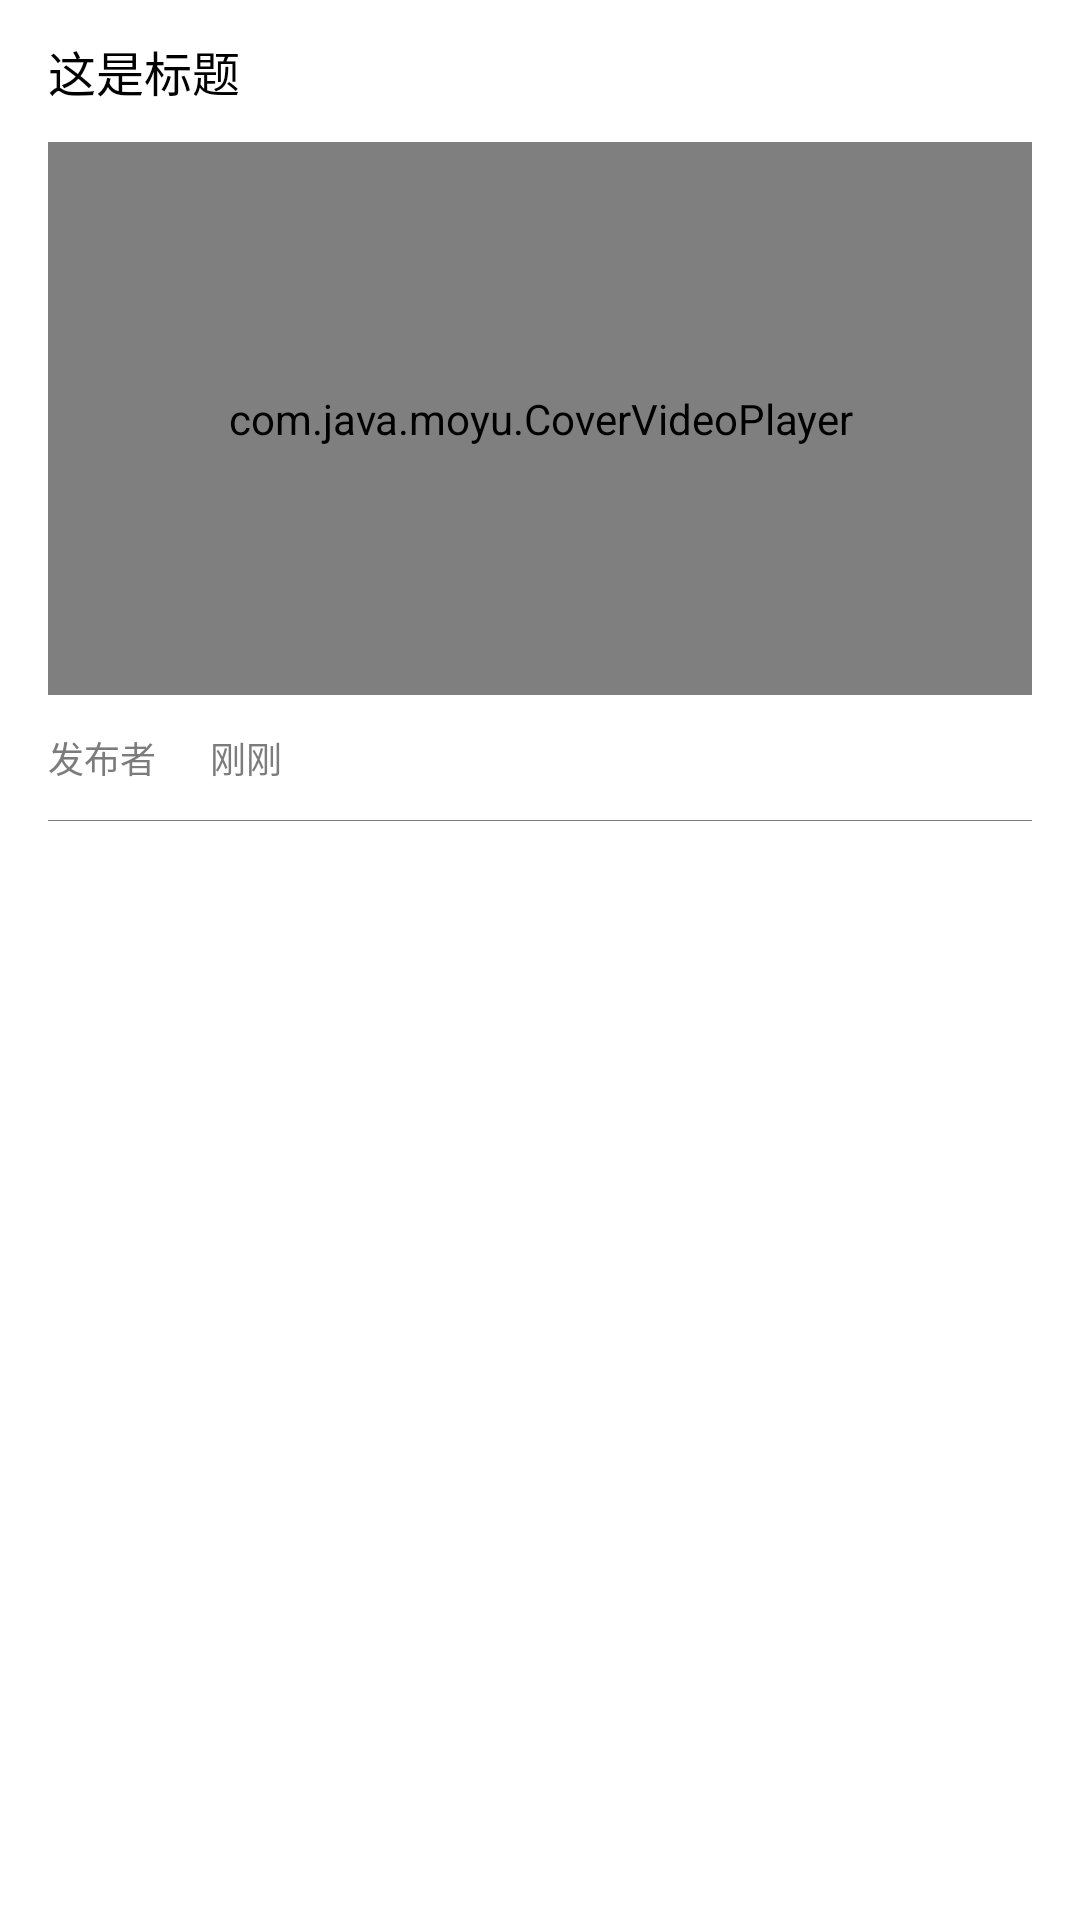

Here is an Android app screen rendered from its layout file. Give the layout XML and the strings, colors and styles it references.
<!-- AndroidManifest.xml: application theme DayTheme -->
<!-- res/layout/news_card_video.xml -->
<?xml version="1.0" encoding="utf-8"?>
<LinearLayout
    xmlns:android="http://schemas.android.com/apk/res/android"
    xmlns:app="http://schemas.android.com/apk/res-auto"
    android:id="@+id/news_card"
    android:layout_width="match_parent"
    android:layout_height="wrap_content"
    android:orientation="vertical"
    android:foreground="?android:attr/selectableItemBackground"
    android:focusable="true"
    android:clickable="true"
    android:paddingHorizontal="16dp"
    android:background="?attr/colorBackground">

    <TextView
        android:id="@+id/title"
        android:layout_width="match_parent"
        android:layout_height="wrap_content"
        android:gravity="start"
        android:text="@string/default_news_title"
        android:textSize="16sp"
        android:textColor="?attr/colorTitle"
        android:layout_marginTop="12dp"
        android:layout_marginEnd="8dp"
        android:layout_marginStart="0dp"/>

    <androidx.constraintlayout.widget.ConstraintLayout
        android:layout_width="match_parent"
        android:layout_height="wrap_content"
        android:layout_marginTop="12dp">

        <com.java.moyu.CoverVideoPlayer
            android:id="@+id/video_player"
            android:layout_width="match_parent"
            android:layout_height="0dp"
            app:layout_constraintDimensionRatio="H,16:9"
            app:layout_constraintLeft_toLeftOf="parent"
            app:layout_constraintRight_toRightOf="parent"
            app:layout_constraintTop_toTopOf="parent"
            app:layout_constraintBottom_toBottomOf="parent"/>

    </androidx.constraintlayout.widget.ConstraintLayout>

    <LinearLayout
        android:layout_width="match_parent"
        android:layout_height="wrap_content"
        android:gravity="bottom"
        android:layout_marginVertical="12dp">

        <TextView
            android:id="@+id/publisher"
            android:layout_width="wrap_content"
            android:layout_height="wrap_content"
            android:gravity="start"
            android:text="@string/default_news_publisher"
            android:textColor="?attr/colorSubtitle"
            android:textSize="12sp"/>

        <TextView
            android:id="@+id/publish_time"
            android:layout_width="wrap_content"
            android:layout_height="wrap_content"
            android:paddingStart="18dp"
            android:paddingEnd="0dp"
            android:gravity="start"
            android:text="@string/default_news_time"
            android:textColor="?attr/colorSubtitle"
            android:textSize="12sp"/>

    </LinearLayout>

    <View
        android:id="@+id/divider"
        android:background="?attr/colorSubtitle"
        android:layout_width="match_parent"
        android:layout_height="0.3dp"
        app:layout_constraintBottom_toBottomOf="parent"
        app:layout_constraintEnd_toEndOf="parent"
        app:layout_constraintStart_toStartOf="parent"/>

</LinearLayout>
<!-- resources referenced by this layout -->
<resources>
  <string name="default_news_publisher">发布者</string>
  <string name="default_news_time">刚刚</string>
  <string name="default_news_title">这是标题</string>
  <style name="DayTheme" parent="AppTheme">
          <item name="colorPrimary">@color/colorPrimary</item>
          <item name="colorPrimaryDark">@color/colorPrimaryDark</item>
          <item name="colorAccent">@color/colorAccent</item>
          <item name="colorTitle">@color/colorTitle</item>
          <item name="colorSubtitle">@color/colorSubtitle</item>
          <item name="colorText">@color/colorText</item>
          <item name="colorTextButton">@color/colorTextButton</item>
          <item name="colorButton">@color/colorButton</item>
          <item name="colorBackground">@color/colorBackground</item>
          <item name="colorTabRipple">@color/colorTabRipple</item>
          <item name="colorTopBackground">@color/colorTopBackground</item>
          <item name="colorTabSelectedText">@color/colorTabSelectedText</item>
          <item name="colorHasRead">@color/colorHasRead</item>
          <item name="android:statusBarColor">@color/colorPrimary</item>
          <item name="searchBoxBackground">@drawable/search_box_background</item>
          <item name="icon">@drawable/icon</item>
          <item name="colorChip">@color/colorChip</item>
      </style>
  <style name="AppTheme" parent="Theme.AppCompat.DayNight.NoActionBar" />
  <color name="colorPrimary">#714CB9</color>
  <color name="colorPrimaryDark">#6337B3</color>
  <color name="colorAccent">#E91E63</color>
  <color name="colorTitle">#000000</color>
  <color name="colorSubtitle">#7C7C7C</color>
  <color name="colorText">#000000</color>
  <color name="colorTextButton">#714CB9</color>
  <color name="colorButton">#D7D7D7</color>
  <color name="colorBackground">#FFFFFF</color>
  <color name="colorTabRipple">#CCCCCC</color>
  <color name="colorTopBackground">#FFFFFF</color>
  <color name="colorTabSelectedText">#714CB9</color>
  <color name="colorHasRead">#EBEBEB</color>
  <!-- drawable search_box_background (drawable) -->
  <?xml version="1.0" encoding="utf-8"?>
  <shape
      xmlns:android="http://schemas.android.com/apk/res/android"
      android:shape="rectangle">
      <corners android:radius="17dp"/>
      <padding android:left="10dp" android:right="10dp" android:top="6dp" android:bottom="6dp"/>
      <solid android:color="?attr/colorTopBackground" />
  </shape>
  <!-- drawable icon: png bitmap (drawable, 21688 bytes) -->
  <color name="colorChip">#E5E5E5</color>
</resources>
